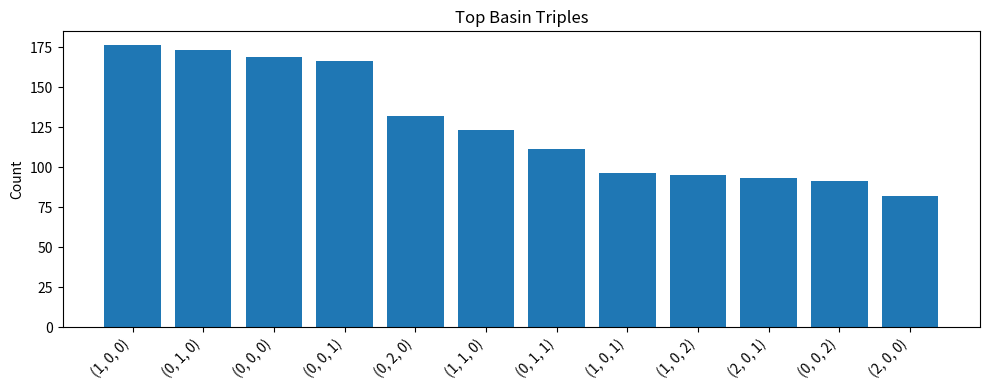
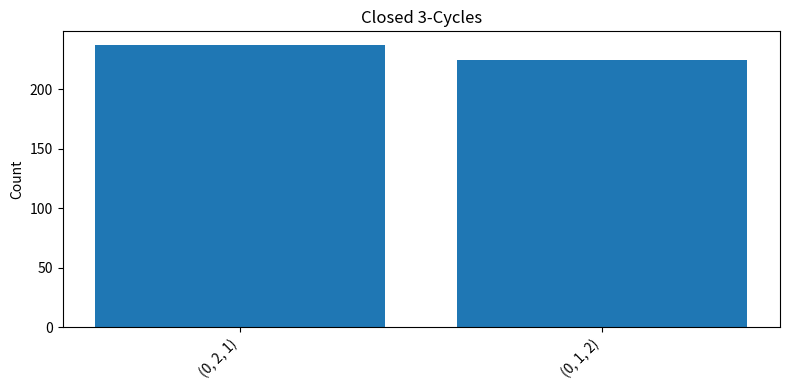

Here is the Python script that generated these plots, in order:
# cycle_detector_mod7.py

import numpy as np
import matplotlib.pyplot as plt
from numpy.linalg import eig

# ============================================================
# SETTINGS
# ============================================================

N_PRIMES = 2000
WINDOW = 9
ANGLE_THRESHOLD = 0.8
RADIUS_STABILITY = 0.15
CLUSTER_EPS = 0.06
MIN_CLUSTER_SIZE = 8
TOP_K = 12

# ============================================================
# PRIME GENERATOR
# ============================================================

def primes_upto(n):
    sieve = np.ones(n + 1, dtype=bool)
    sieve[:2] = False
    for i in range(2, int(np.sqrt(n)) + 1):
        if sieve[i]:
            sieve[i * i:n + 1:i] = False
    return np.where(sieve)[0]

# ============================================================
# TRANSITION + SPECTRAL
# ============================================================

def build_transition_matrix(primes):
    residues = primes % 7
    T = np.zeros((7, 7), dtype=float)

    for i in range(len(residues) - 1):
        a, b = residues[i], residues[i + 1]
        T[a, b] += 1

    row_sums = T.sum(axis=1, keepdims=True)
    row_sums[row_sums == 0] = 1.0
    T = T / row_sums
    return T, residues

def spectral_projection(T):
    eigvals, eigvecs = eig(T)
    idx = np.argsort(-np.abs(np.imag(eigvals)))
    v1 = eigvecs[:, idx[0]]
    v2 = eigvecs[:, idx[1]]
    coords = np.vstack([np.real(v1), np.real(v2)]).T
    return coords

def project_flow(residues, coords):
    traj = np.array([coords[r] for r in residues], dtype=float)
    x, y = traj[:, 0], traj[:, 1]
    theta = np.arctan2(y, x)
    r = np.sqrt(x**2 + y**2)
    dtheta = np.diff(theta)
    dr = np.diff(r)
    return x, y, theta, r, dtheta, dr

# ============================================================
# VORTICES + CLUSTERS
# ============================================================

def detect_vortices(dtheta, dr):
    vortices = []

    for i in range(WINDOW, len(dtheta) - WINDOW):
        local_dtheta = dtheta[i - WINDOW:i + WINDOW]
        local_dr = dr[i - WINDOW:i + WINDOW]

        mean_rot = np.mean(np.abs(local_dtheta))
        std_rot = np.std(local_dtheta)
        std_r = np.std(local_dr)

        if mean_rot > ANGLE_THRESHOLD and std_rot > 0.5 and std_r < RADIUS_STABILITY:
            vortices.append(i)

    return np.array(vortices, dtype=int)

def cluster_vortices(vortex_idx, x, y):
    if len(vortex_idx) == 0:
        return []

    points = np.column_stack([x[vortex_idx], y[vortex_idx]])
    used = np.zeros(len(points), dtype=bool)
    clusters = []

    for i in range(len(points)):
        if used[i]:
            continue

        cluster = [i]
        used[i] = True
        changed = True

        while changed:
            changed = False
            for j in range(len(points)):
                if used[j]:
                    continue
                dists = np.sqrt(np.sum((points[cluster] - points[j])**2, axis=1))
                if np.any(dists < CLUSTER_EPS):
                    cluster.append(j)
                    used[j] = True
                    changed = True

        if len(cluster) >= MIN_CLUSTER_SIZE:
            clusters.append(vortex_idx[np.array(cluster, dtype=int)])

    return clusters

# ============================================================
# BASIN ASSIGNMENT
# ============================================================

def nearest_center_label(px, py, centers):
    d = [np.hypot(px - cx, py - cy) for (cx, cy) in centers]
    return int(np.argmin(d))

def assign_basins(x, y, centers):
    return np.array([nearest_center_label(px, py, centers) for px, py in zip(x, y)], dtype=int)

# ============================================================
# CYCLE DETECTION
# ============================================================

def count_triples(labels):
    counts = {}
    for i in range(len(labels) - 2):
        triple = (int(labels[i]), int(labels[i+1]), int(labels[i+2]))
        counts[triple] = counts.get(triple, 0) + 1
    return counts

def normalize_cycle(cycle):
    # rotationally equivalent cycles map to same representative
    rots = [cycle[i:] + cycle[:i] for i in range(len(cycle))]
    return min(rots)

def count_closed_3cycles(labels):
    counts = {}
    for i in range(len(labels) - 2):
        a, b, c = int(labels[i]), int(labels[i+1]), int(labels[i+2])
        if a != b and b != c and a != c:
            cyc = normalize_cycle((a, b, c))
            counts[cyc] = counts.get(cyc, 0) + 1
    return counts

# ============================================================
# MAIN
# ============================================================

def main():
    print("=" * 72)
    print("CYCLE DETECTOR (mod 7 basins)")
    print("=" * 72)

    primes = primes_upto(N_PRIMES * 20)[:N_PRIMES]
    T, residues = build_transition_matrix(primes)
    coords = spectral_projection(T)
    x, y, theta, r, dtheta, dr = project_flow(residues, coords)

    vortex_idx = detect_vortices(dtheta, dr)
    clusters = cluster_vortices(vortex_idx, x, y)
    centers = [(float(np.mean(x[c])), float(np.mean(y[c]))) for c in clusters]

    if len(centers) == 0:
        print("No basin centers found.")
        return

    labels = assign_basins(x, y, centers)

    triple_counts = count_triples(labels)
    closed_counts = count_closed_3cycles(labels)

    print("\nTop basin triples:")
    for k, v in sorted(triple_counts.items(), key=lambda z: z[1], reverse=True)[:TOP_K]:
        print(f"{k}: {v}")

    print("\nClosed 3-cycles:")
    for k, v in sorted(closed_counts.items(), key=lambda z: z[1], reverse=True):
        print(f"{k}: {v}")

    # --------------------------------------------------------
    # Plot 1: top triples
    # --------------------------------------------------------
    top_items = sorted(triple_counts.items(), key=lambda z: z[1], reverse=True)[:TOP_K]
    labels_plot = [str(k) for k, _ in top_items]
    vals_plot = [v for _, v in top_items]

    plt.figure(figsize=(10, 4))
    plt.bar(range(len(vals_plot)), vals_plot)
    plt.xticks(range(len(vals_plot)), labels_plot, rotation=45, ha="right")
    plt.ylabel("Count")
    plt.title("Top Basin Triples")
    plt.tight_layout()
    plt.show()

    # --------------------------------------------------------
    # Plot 2: closed cycle counts
    # --------------------------------------------------------
    if len(closed_counts) > 0:
        cyc_labels = [str(k) for k, _ in sorted(closed_counts.items(), key=lambda z: z[1], reverse=True)]
        cyc_vals = [v for _, v in sorted(closed_counts.items(), key=lambda z: z[1], reverse=True)]

        plt.figure(figsize=(8, 4))
        plt.bar(range(len(cyc_vals)), cyc_vals)
        plt.xticks(range(len(cyc_vals)), cyc_labels, rotation=45, ha="right")
        plt.ylabel("Count")
        plt.title("Closed 3-Cycles")
        plt.tight_layout()
        plt.show()

if __name__ == "__main__":
    main()


# ================= AUTO SAVE HOOK =================
import os
import matplotlib.pyplot as plt

if os.environ.get("AUTO_SAVE") == "1":

    figs = list(map(plt.figure, plt.get_fignums()))

    if not figs:
        print("[WARN] No figures to save.")

    for i, fig in enumerate(figs):
        filename = __file__.split("/")[-1].replace(".py", f"_{i}.png")
        fig.savefig(f"output/plots/{filename}", dpi=150, bbox_inches="tight")

    plt.close("all")

else:
    plt.show()

# =================================================
